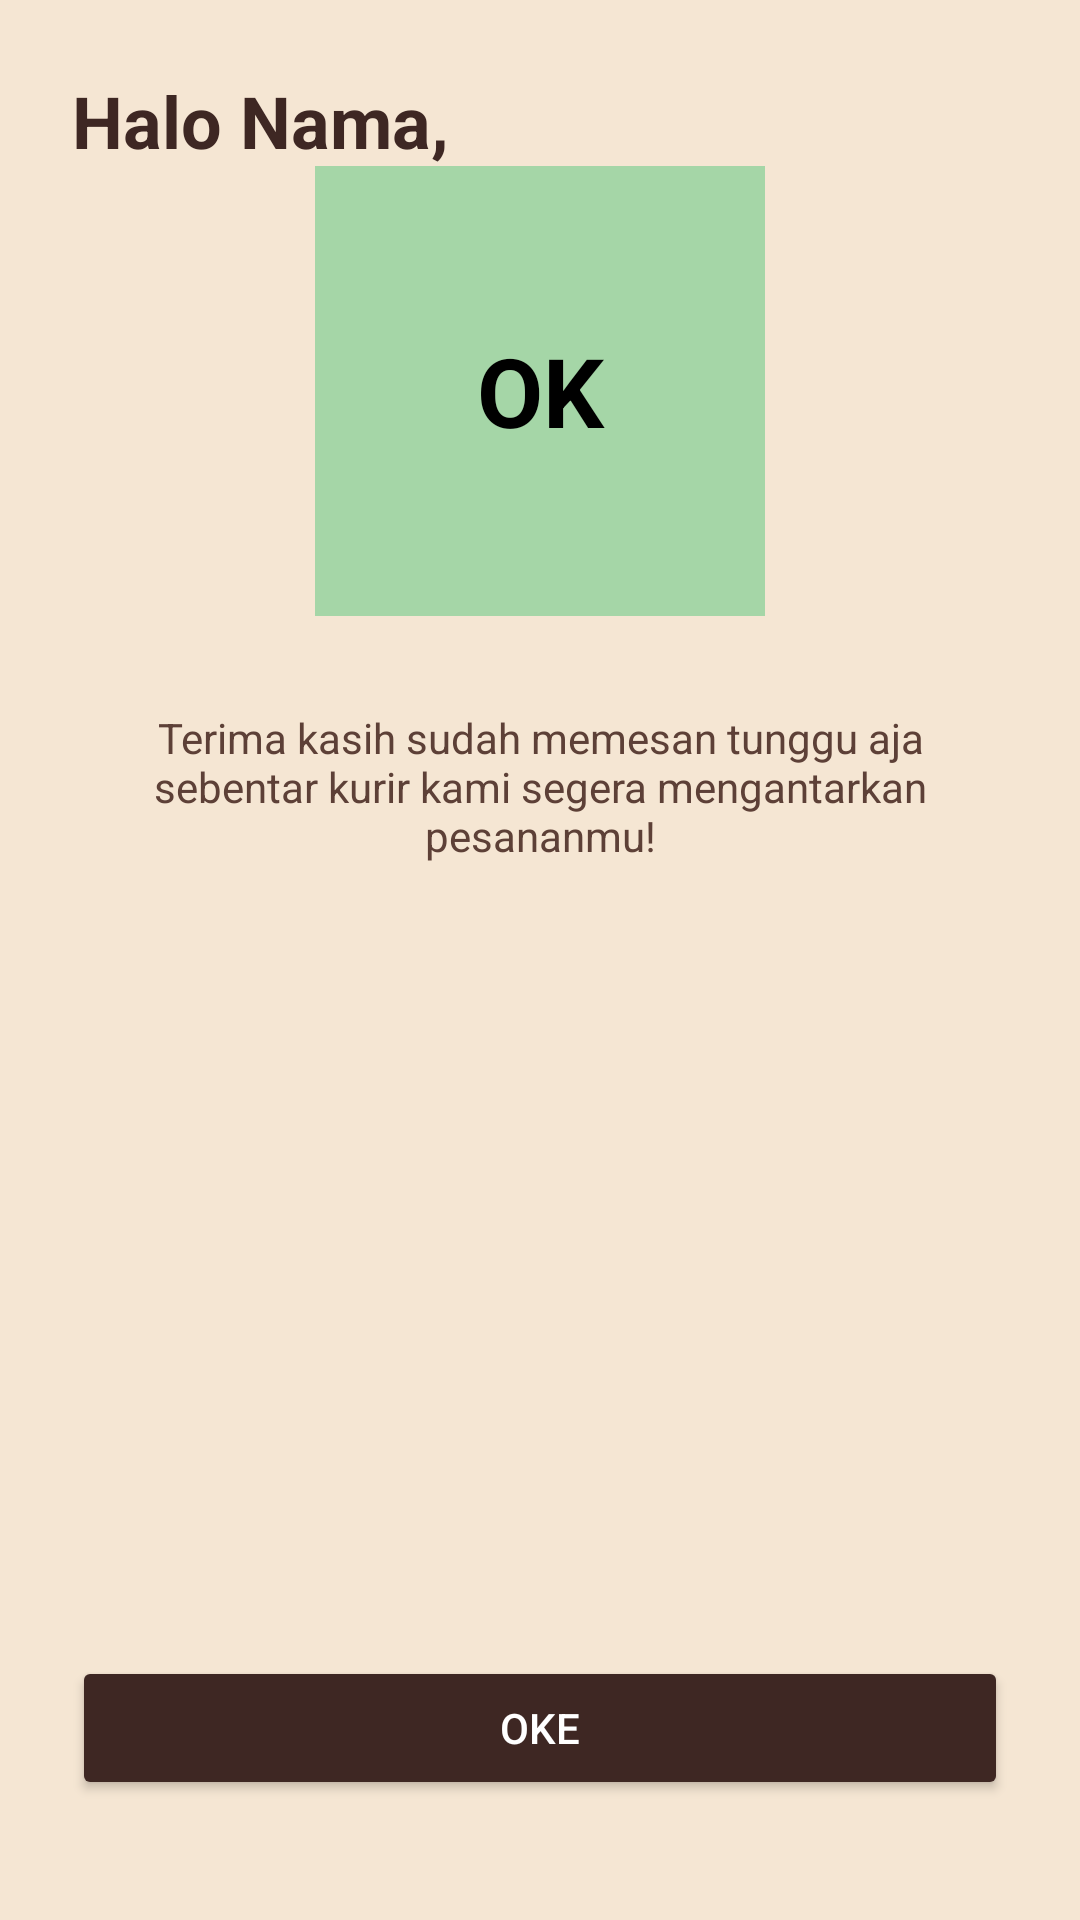

Android layout source for this screen:
<!-- AndroidManifest.xml: application theme Theme.KiyoponKopiNyemil -->
<!-- res/layout/activity_konfirmasi.xml -->
<?xml version="1.0" encoding="utf-8"?>
<androidx.constraintlayout.widget.ConstraintLayout xmlns:android="http://schemas.android.com/apk/res/android"
    xmlns:app="http://schemas.android.com/apk/res-auto"
    android:layout_width="match_parent"
    android:layout_height="match_parent"
    android:background="#F5E6D3"
    android:padding="24dp">

    <TextView
        android:id="@+id/tvHaloKonfirmasi"
        android:layout_width="wrap_content"
        android:layout_height="wrap_content"
        android:text="Halo Nama,"
        android:textColor="#3E2723"
        android:textSize="24sp"
        android:textStyle="bold"
        app:layout_constraintStart_toStartOf="parent"
        app:layout_constraintTop_toTopOf="parent" />

    
    <TextView
        android:layout_width="150dp"
        android:layout_height="150dp"
        android:background="#A5D6A7"
        android:gravity="center"
        android:text="OK"
        android:textSize="32sp"
        android:textStyle="bold"
        android:textColor="#000000"
        app:layout_constraintBottom_toTopOf="@+id/tvPesanKonfirmasi"
        app:layout_constraintEnd_toEndOf="parent"
        app:layout_constraintStart_toStartOf="parent"
        app:layout_constraintTop_toTopOf="parent" />

    
    <TextView
        android:id="@+id/tvPesanKonfirmasi"
        android:layout_width="match_parent"
        android:layout_height="wrap_content"
        android:text="Terima kasih sudah memesan tunggu aja sebentar kurir kami segera mengantarkan pesananmu!"
        android:textAlignment="center"
        android:textColor="#5D4037"
        app:layout_constraintTop_toBottomOf="@+id/tvHaloKonfirmasi"
        android:layout_marginTop="180dp"/>

    <Button
        android:id="@+id/btnOke"
        android:layout_width="match_parent"
        android:layout_height="wrap_content"
        android:layout_marginBottom="16dp"
        android:backgroundTint="#3E2723"
        android:text="Oke"
        android:textColor="#FFFFFF"
        app:layout_constraintBottom_toBottomOf="parent" />
</androidx.constraintlayout.widget.ConstraintLayout>
<!-- resources referenced by this layout -->
<resources>
  <style name="Theme.KiyoponKopiNyemil" parent="Base.Theme.KiyoponKopiNyemil" />
  <style name="Base.Theme.KiyoponKopiNyemil" parent="Theme.Material3.DayNight.NoActionBar">
          
          
      </style>
</resources>
